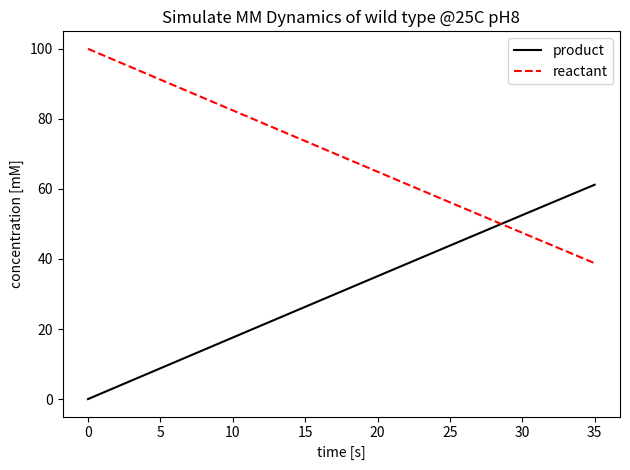
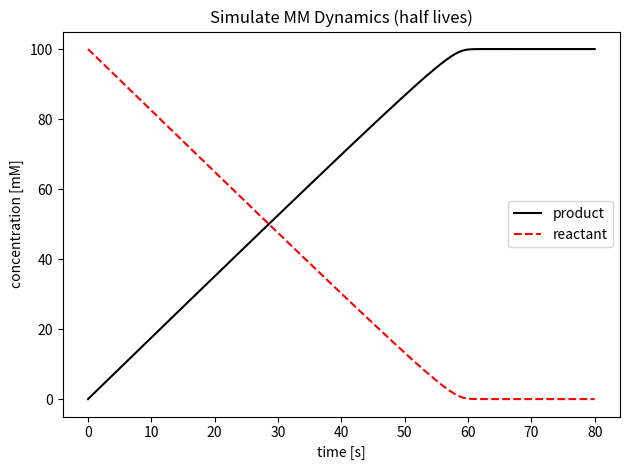
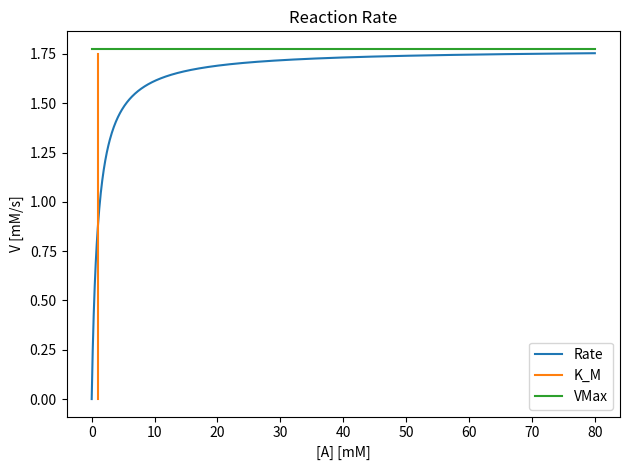
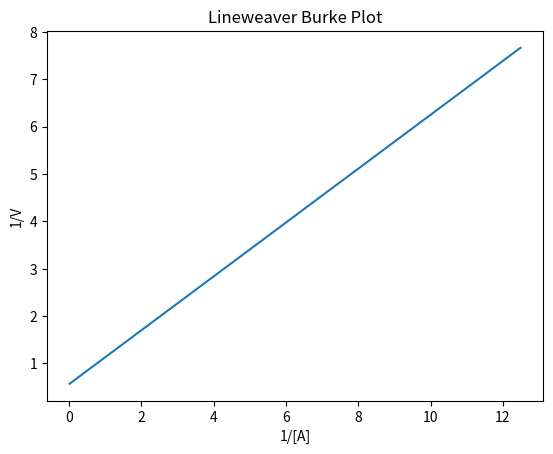

Here is the Python script that generated these plots, in order:
#!/usr/bin/env python3
# -*- coding: utf-8 -*-
"""
Created on Mon May  1 17:14:23 2023

@author: gradycorkum
"""

# Imports
import numpy as np
from scipy.integrate import solve_ivp
import matplotlib.pyplot as plt

#%% Simulate MM kinetics wild type 25c ph 8
# Constants
K_cat = 177.6
K_M = 1.01
# Variables
E_0 = 10e-3
# ODE
def MM_dynamics(t,y,K_cat,K_M,E_0):
    # y[0] = B product
    # y[1] = A reactant
    dydt = np.zeros(2)
    v = K_cat*E_0*(y[1]/(K_M+y[1]))
    dydt[0] = v
    dydt[1] = -v
    return dydt


# Initial Conditions
y0 = [0,100]
# time span
t = np.linspace(0,35,100)
tspan = [t[0],t[-1]]

ode_sol = solve_ivp(lambda t,y:MM_dynamics(t,y,K_cat,K_M,E_0),tspan,y0,t_eval=t)

plt.figure(1)
plt.title("Simulate MM Dynamics of wild type @25C pH8")
plt.plot(t,ode_sol.y[0],'k-')
plt.plot(t,ode_sol.y[1],'r--')
plt.xlabel('time [s]')
plt.ylabel('concentration [mM]')
plt.legend(['product','reactant']);
plt.tight_layout()

#%% Simulate initial reactant concentration
plt.figure(2)

r_conc = 100

# time span
t = np.linspace(0,80,10000)
tspan = [t[0],t[-1]]

# Initial Conditions
y0 = [0,r_conc]
ode_sol = solve_ivp(lambda t,y:MM_dynamics(t,y,K_cat,K_M,E_0),tspan,y0,t_eval=t)
r = ode_sol.y[1] #reactant concentration

# Plot to make sure simulation has run for long enough
plt.title("Simulate MM Dynamics (half lives)")
plt.plot(t,ode_sol.y[0],'k-')
plt.plot(t,ode_sol.y[1],'r--')
plt.xlabel('time [s]')
plt.ylabel('concentration [mM]')
plt.legend(['product','reactant']);
plt.tight_layout()

# Calculate time from 100% to 50%
t100_50 = t[np.argmin(np.abs(r-r[0]*.5))]
print(str(r_conc),'mM initial reactant, time from 100% to 50%: ',np.round(t100_50,2),'seconds')

# Calculate time from 50% to 25%
t50_25 = t[np.argmin(np.abs(r-r[0]*0.25))]-t[np.argmin(np.abs(r-r[0]*.5))]
print(str(r_conc),'mM initial reactant, time from 50% to 25%:',np.round(t50_25,2),'seconds')


#%%
plt.figure(3)
# Same parameters as before
K_cat = K_cat
K_M = K_M
# Variables
E_0 = 10e-3
# Range of reactant concentrations
A = np.linspace(0,80,1000)
# Calculate rate from MM equation
v = K_cat*E_0*(A/(K_M+A))
V_Max = E_0 * K_cat


# plot
plt.plot(A,v)
#plot Vmax
plt.plot([K_M,K_M ],[0,1.75])
plt.plot([0,80], [E_0 * K_cat, E_0 * K_cat])
plt.xlabel('[A] [mM]')
plt.ylabel('V [mM/s]')
plt.title("Reaction Rate")
plt.tight_layout()
plt.legend(["Rate","K_M","VMax"]);



#%% Lineweaver Burke Plot
plt.figure(4)
plt.title('Lineweaver Burke Plot')
# plot
plt.plot(1/A[1:],1/v[1:]) #we won't plot the first point to avoid a divide by 0 warning
plt.xlabel('1/[A]')
plt.ylabel('1/V')




